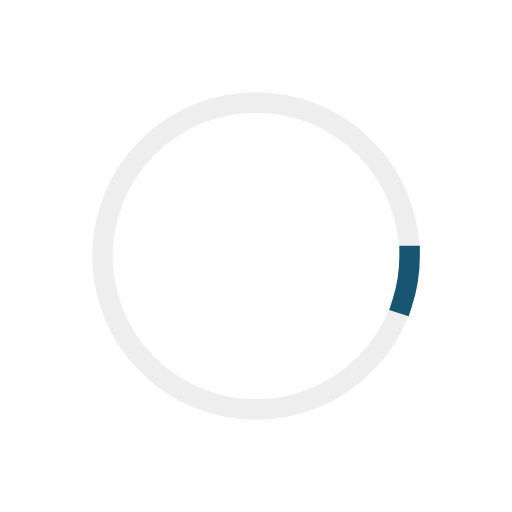
t = 0.00 s
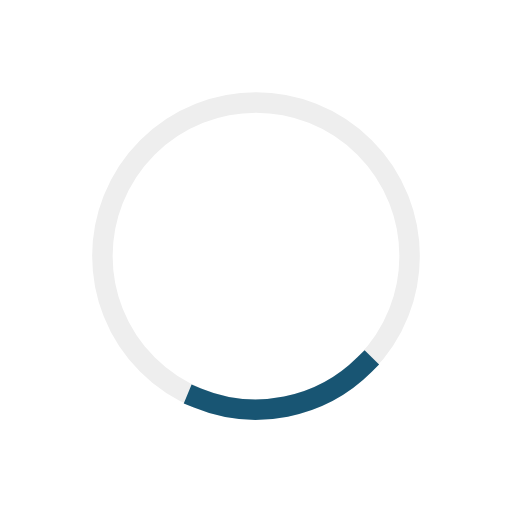
t = 0.28 s
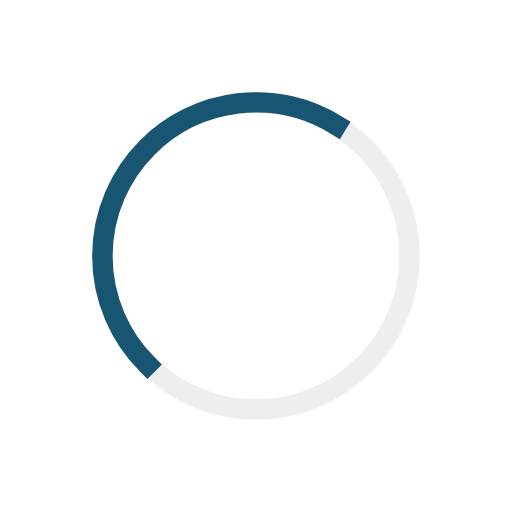
t = 0.83 s
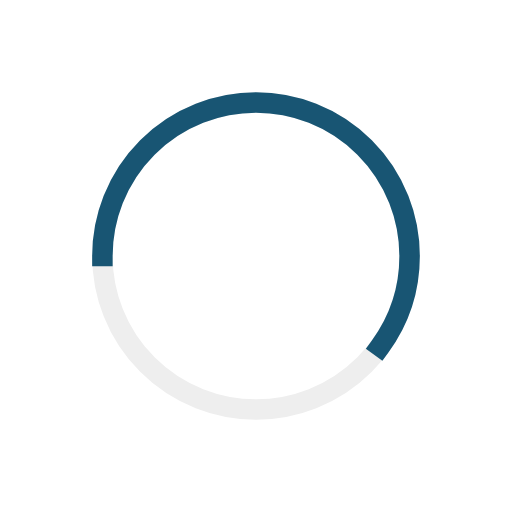
t = 1.10 s
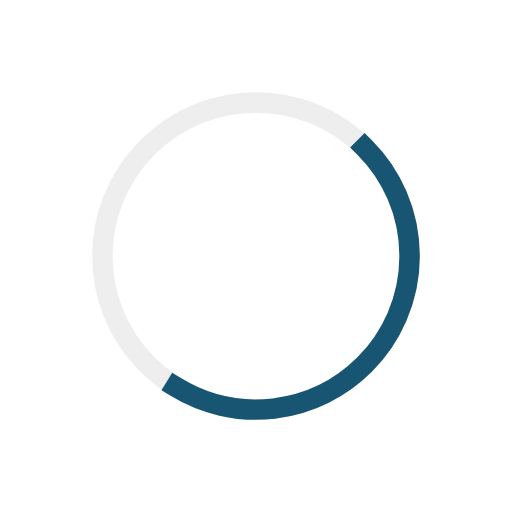
t = 1.38 s
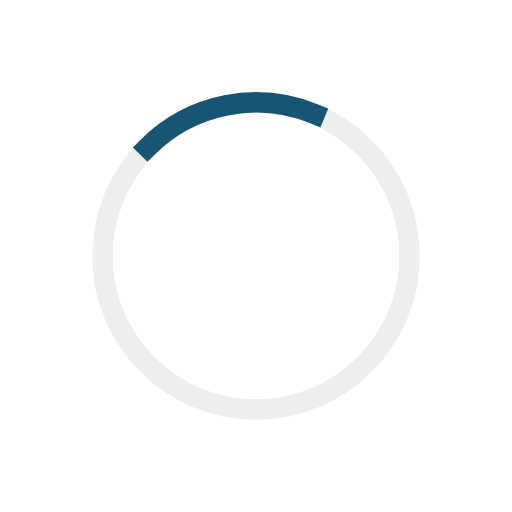
t = 1.93 s

The animated SVG that drew these frames (rendered in a browser with its animation timeline set to each time). Animation: 2 SMIL elements (animate=1,animateTransform=1); one cycle of 2.20 s, repeats indefinitely.

<?xml version="1.0" encoding="UTF-8"?>
<svg xmlns="http://www.w3.org/2000/svg" width="100%" height="100%" viewBox="0 0 100 100" preserveAspectRatio="xMidYMid" class="lds-ring" style="background: none;">
   <circle cx="50" cy="50" fill="none" r="30" stroke="#eeeeee" stroke-width="4" />
   <circle cx="50" cy="50" fill="none" r="30" stroke="#185573" stroke-width="4" stroke-linecap="square" transform="rotate(400.317 50 50)">
      <animateTransform attributeName="transform" type="rotate" calcMode="linear" values="0 50 50;180 50 50;720 50 50" keyTimes="0;0.5;1" dur="2.2s" begin="0s" repeatCount="indefinite" />
      <animate attributeName="stroke-dasharray" calcMode="linear" values="9.42477796076938 179.0707812546182;113.09733552923255 75.39822368615502;9.42477796076938 179.0707812546182" keyTimes="0;0.5;1" dur="2.2" begin="0s" repeatCount="indefinite" />
   </circle>
</svg>